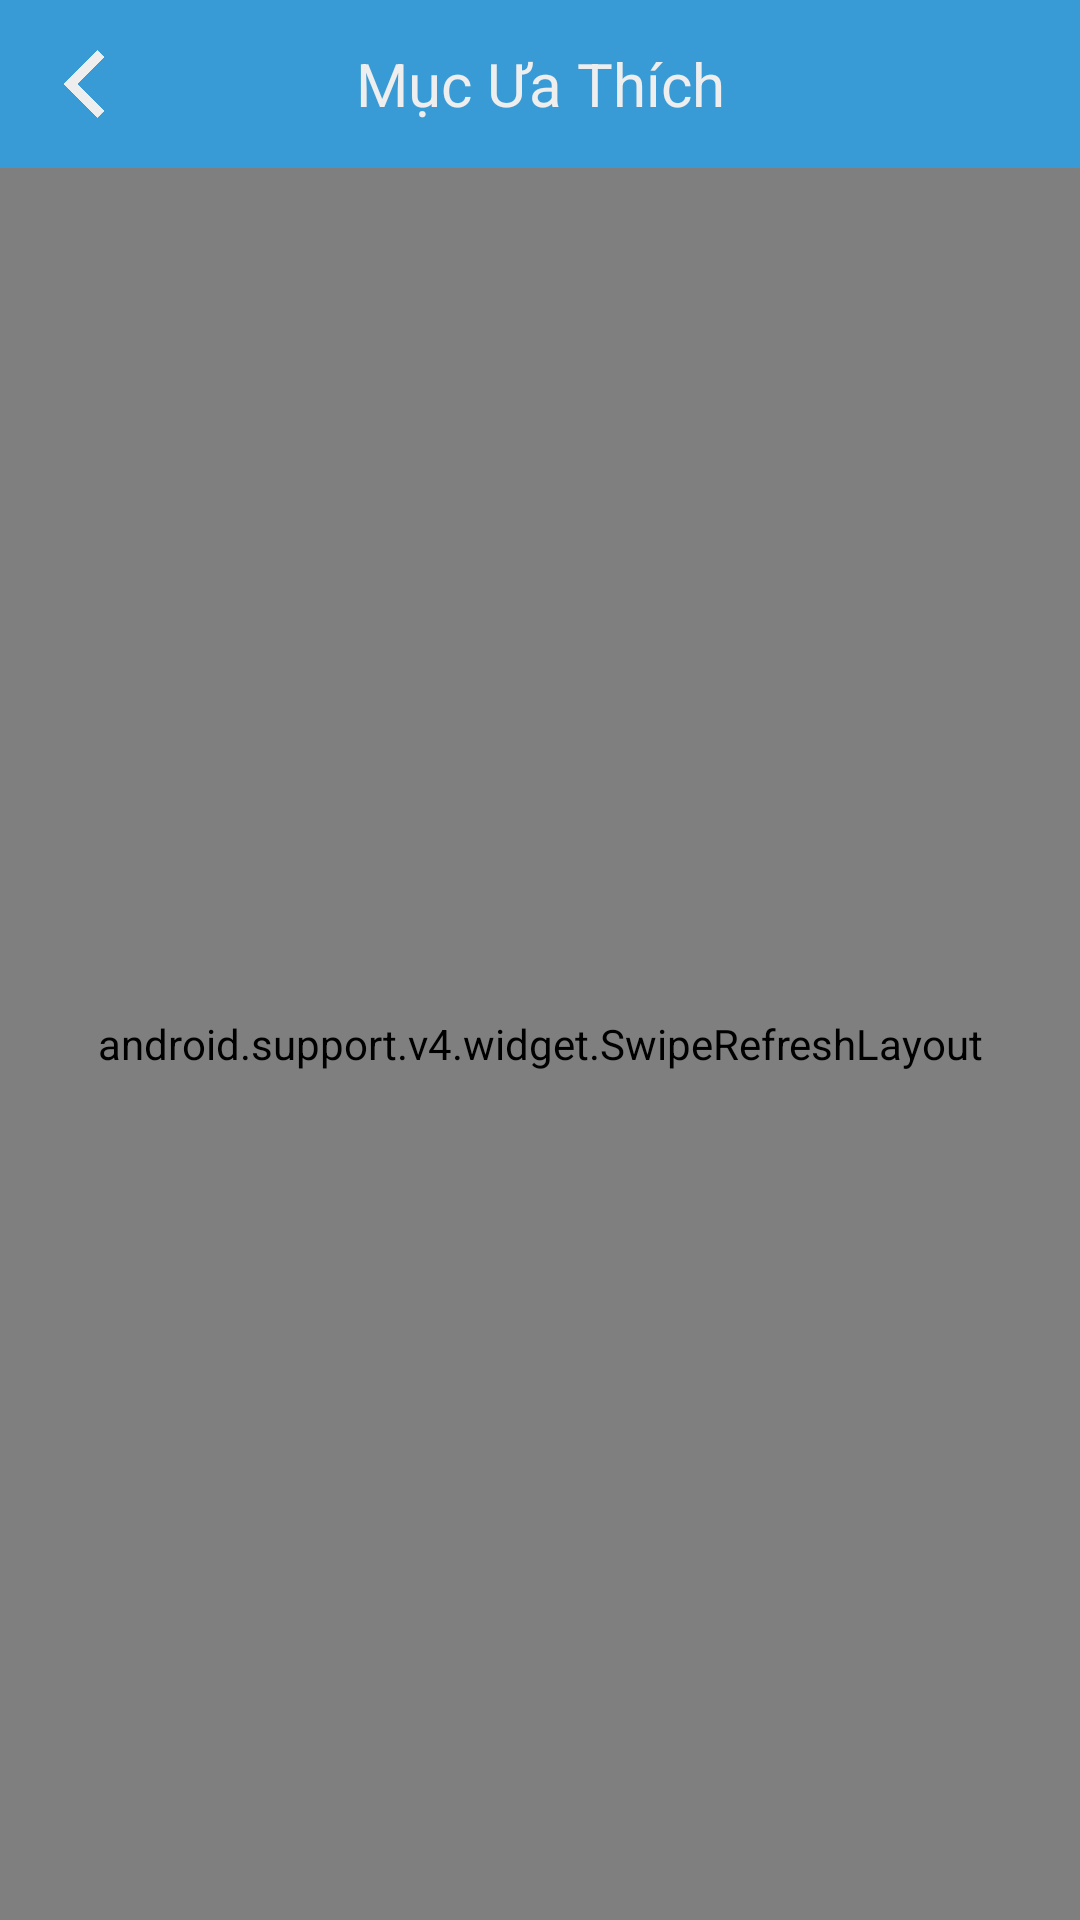

Here is an Android app screen rendered from its layout file. Give the layout XML and the strings, colors and styles it references.
<!-- AndroidManifest.xml: application theme AppTheme -->
<!-- res/layout/fragment_favorite.xml -->
<?xml version="1.0" encoding="utf-8"?>
<android.support.constraint.ConstraintLayout xmlns:android="http://schemas.android.com/apk/res/android"
    xmlns:app="http://schemas.android.com/apk/res-auto"
    android:layout_width="match_parent"
    android:layout_height="match_parent"
    android:background="@color/colorBackgroundMainApp"
    android:clickable="true"
    android:focusable="true">

    <android.support.constraint.ConstraintLayout
        android:id="@+id/layoutFavoriteHeader"
        android:layout_width="match_parent"
        android:layout_height="?android:attr/actionBarSize"
        android:background="@color/colorMainApp"
        app:layout_constraintTop_toTopOf="parent">

        <ImageView
            android:id="@+id/imgListFavoriteBack"
            android:layout_width="?android:attr/actionBarSize"
            android:layout_height="?android:attr/actionBarSize"
            android:padding="10dp"
            android:src="@drawable/ic_back_default"
            app:layout_constraintLeft_toLeftOf="parent"
            app:layout_constraintTop_toTopOf="parent" />

        <TextView
            android:id="@+id/tvFavoriteTitle"
            android:layout_width="match_parent"
            android:layout_height="?android:attr/actionBarSize"
            android:gravity="center"
            android:text="Mục Ưa Thích"
            android:textColor="@color/colorBackgroundMainApp"
            android:textSize="@dimen/action_bar_title_text_size"
            app:layout_constraintTop_toTopOf="parent" />
    </android.support.constraint.ConstraintLayout>

    <android.support.v4.widget.SwipeRefreshLayout
        android:id="@+id/layout_swipe_refresh_list_favorite"
        android:layout_width="match_parent"
        android:layout_height="0dp"
        app:layout_constraintBottom_toBottomOf="parent"
        app:layout_constraintTop_toBottomOf="@id/layoutFavoriteHeader">

        <android.support.v7.widget.RecyclerView
            android:id="@+id/recycleviewFavorite"
            android:layout_width="match_parent"
            android:layout_height="match_parent" />
    </android.support.v4.widget.SwipeRefreshLayout>
</android.support.constraint.ConstraintLayout>
<!-- resources referenced by this layout -->
<resources>
  <color name="colorBackgroundMainApp">#EEEEEE</color>
  <color name="colorMainApp">#399BD6</color>
  <dimen name="action_bar_title_text_size">20sp</dimen>
  <!-- drawable ic_back_default: png bitmap (drawable, 7057 bytes) -->
  <style name="AppTheme" parent="Theme.AppCompat.Light.NoActionBar">
          
          <item name="colorPrimary">@color/colorPrimary</item>
          <item name="colorPrimaryDark">@color/colorPrimaryDark</item>
          <item name="colorAccent">@color/colorAccent</item>
      </style>
  <color name="colorPrimary">#008577</color>
  <color name="colorPrimaryDark">#00574B</color>
  <color name="colorAccent">#D81B60</color>
</resources>
